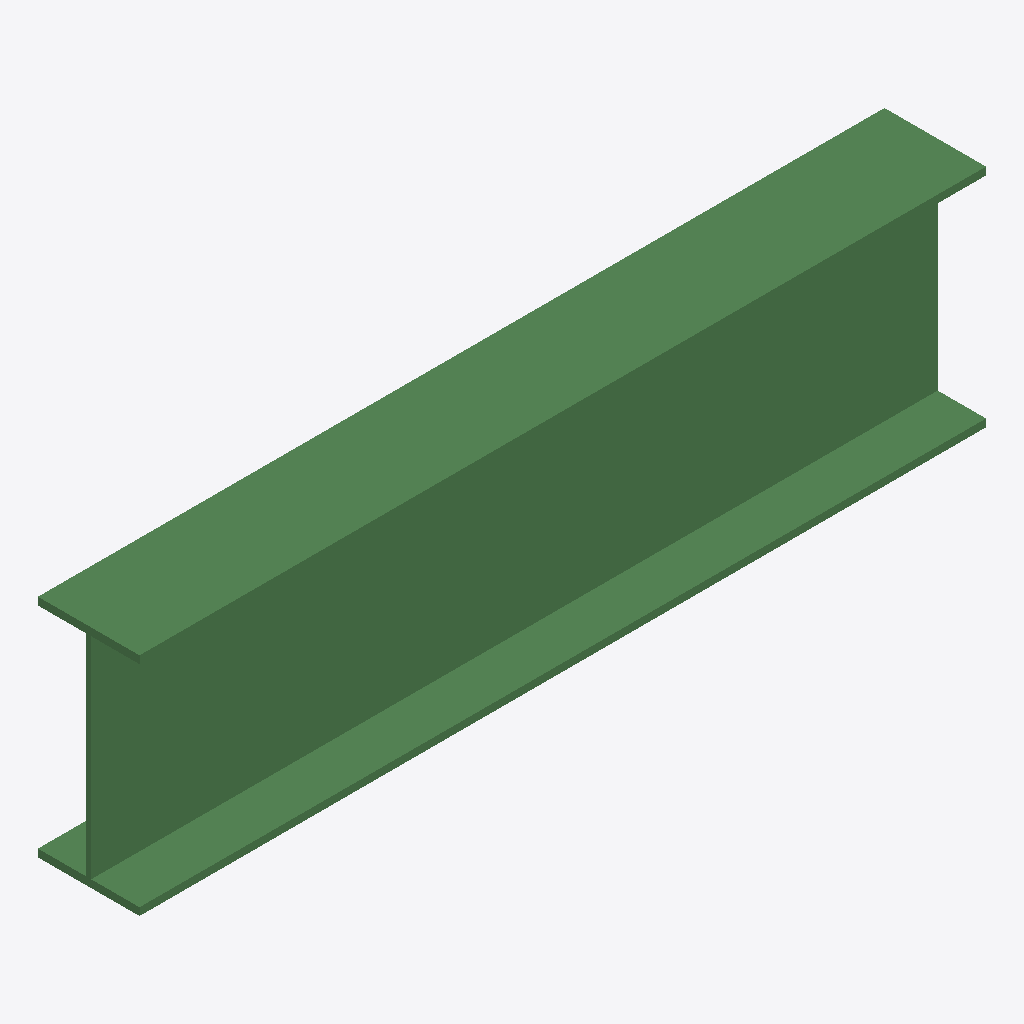
Isometric view of an IFC building model (IFC-SPF (STEP), schema IFC4X1, length unit metre), seen from the south-west, elements coloured by IFC class: 1 beam (green).
Extent 1.5 m × 0.2 m × 0.4 m (x, y, z). Storeys (1): MyPart at 0.00 m. Elements (1): 1 IfcBeam.

HEADER;
FILE_DESCRIPTION(('ViewDefinition [CoordinationView]'),'2;1');
FILE_NAME('','2022-09-13T14:04:07',(),(),'IfcOpenShell 0.7.0','IfcOpenShell 0.7.0','');
FILE_SCHEMA(('IFC4X1'));
ENDSEC;
DATA;
#54=IFCPROJECT('3PXxgI_3qHxB9dw2f4ZOUQ',#38,'AdaProject',$,$,$,$,(#39),#45);
#46=IFCSITE('3PXxgH_3qHx8Eew2f4ZOUQ',#41,'MyAssembly',$,$,#42,$,$,.ELEMENT.,$,$,$,$,$);
#56=IFCBUILDINGSTOREY('3PX_6x_3qHx8vtw2f4ZOUQ',#41,'MyPart',$,$,#48,$,$,.ELEMENT.,0.0);
#63=IFCBEAM('3PXsnq_3qHxBd2w2f4ZOUQ',#41,'MyBeam','IPE400','Beam',#62,#58,'MyBeam',$);
ENDSEC;
